Run: headless pygame with SDL's dummy video driver; simulated clock (each Clock.tick advances the game by its frame time, no real sleeping); random seed 0; keys injected as events and as key.get_pressed() state; no mouse input.
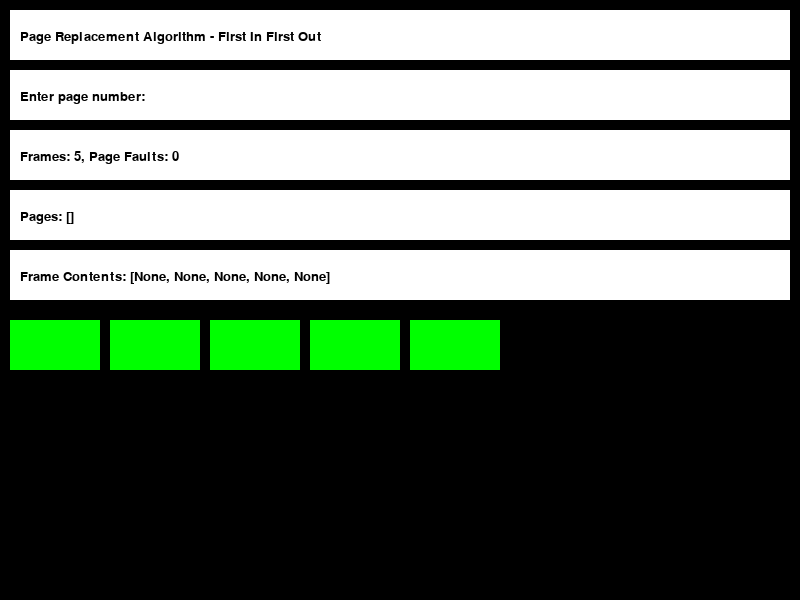
Frame 1 of 4 · flips 1–60 · no input
Frame 2 of 4 · flips 61–180 · tapped SPACE, RETURN · held RIGHT (→), D · screen unchanged from frame 1, image omitted
Frame 3 of 4 · flips 181–300 · held DOWN (↓), S · screen unchanged from frame 2, image omitted
Frame 4 of 4 · flips 301–420 · held LEFT (←), A, UP (↑), W · screen unchanged from frame 3, image omitted

The pygame program that drew these frames:

import pygame
import sys

# Window dimensions
WIDTH, HEIGHT = 800, 600

# Colors
WHITE = (255, 255, 255)
BLACK = (0, 0, 0)
RED = (255, 0, 0)
GREEN = (0, 255, 0)

class FIFO:
    def __init__(self, frames):
        self.frames = frames
        self.page_faults = 0
        self.pages = []
        self.frame_contents = [None] * frames

    def add_page(self, page):
        self.pages.append(page)
        self.replace(page)

    def replace(self, page):
        if None in self.frame_contents:
            self.frame_contents[self.frame_contents.index(None)] = page
            self.page_faults += 1
        else:
            replaced_page = self.frame_contents.pop(0)
            self.frame_contents.append(page)
            self.page_faults += 1
            return replaced_page

def draw_text(surface, text, font, color, x, y):
    text_surface = font.render(text, True, color)
    surface.blit(text_surface, (x, y))

def main():
    pygame.init()
    screen = pygame.display.set_mode((WIDTH, HEIGHT))
    clock = pygame.time.Clock()

    frames = 5
    fifo = FIFO(frames)
    font = pygame.font.SysFont("Arial", 20)

    input_str = ""
    running = True
    while running:
        for event in pygame.event.get():
            if event.type == pygame.QUIT:
                running = False
            if event.type == pygame.KEYDOWN:
                if event.key == pygame.K_SPACE:
                    if input_str:
                        fifo.add_page(int(input_str))
                        input_str = ""
                elif event.key == pygame.K_BACKSPACE:
                    input_str = input_str[:-1]
                elif event.unicode.isdigit():
                    input_str += event.unicode

        screen.fill(BLACK)

        # Draw title
        pygame.draw.rect(screen, WHITE, (10, 10, WIDTH - 20, 50))
        draw_text(screen, "Page Replacement Algorithm - First In First Out", font, BLACK, 20, 30)

        # Draw input field
        pygame.draw.rect(screen, WHITE, (10, 70, WIDTH - 20, 50))
        draw_text(screen, "Enter page number: " + input_str, font, BLACK, 20, 90)

        # Draw frames and page faults
        pygame.draw.rect(screen, WHITE, (10, 130, WIDTH - 20, 50))
        draw_text(screen, f"Frames: {frames}, Page Faults: {fifo.page_faults}", font, BLACK, 20, 150)

        # Draw pages
        pygame.draw.rect(screen, WHITE, (10, 190, WIDTH - 20, 50))
        draw_text(screen, "Pages: " + str(fifo.pages), font, BLACK, 20, 210)

        # Draw frame contents
        pygame.draw.rect(screen, WHITE, (10, 250, WIDTH - 20, 50))
        draw_text(screen, "Frame Contents: " + str(fifo.frame_contents), font, BLACK, 20, 270)

        # Draw frame boxes
        for i in range(frames):
            pygame.draw.rect(screen, GREEN, (10 + i * 100, 320, 90, 50))
            if fifo.frame_contents[i] is not None:
                draw_text(screen, str(fifo.frame_contents[i]), font, BLACK, 20 + i * 100, 340)

        pygame.display.flip()
        clock.tick(60)

    pygame.quit()
    sys.exit()

if __name__ == "__main__":
    main()
